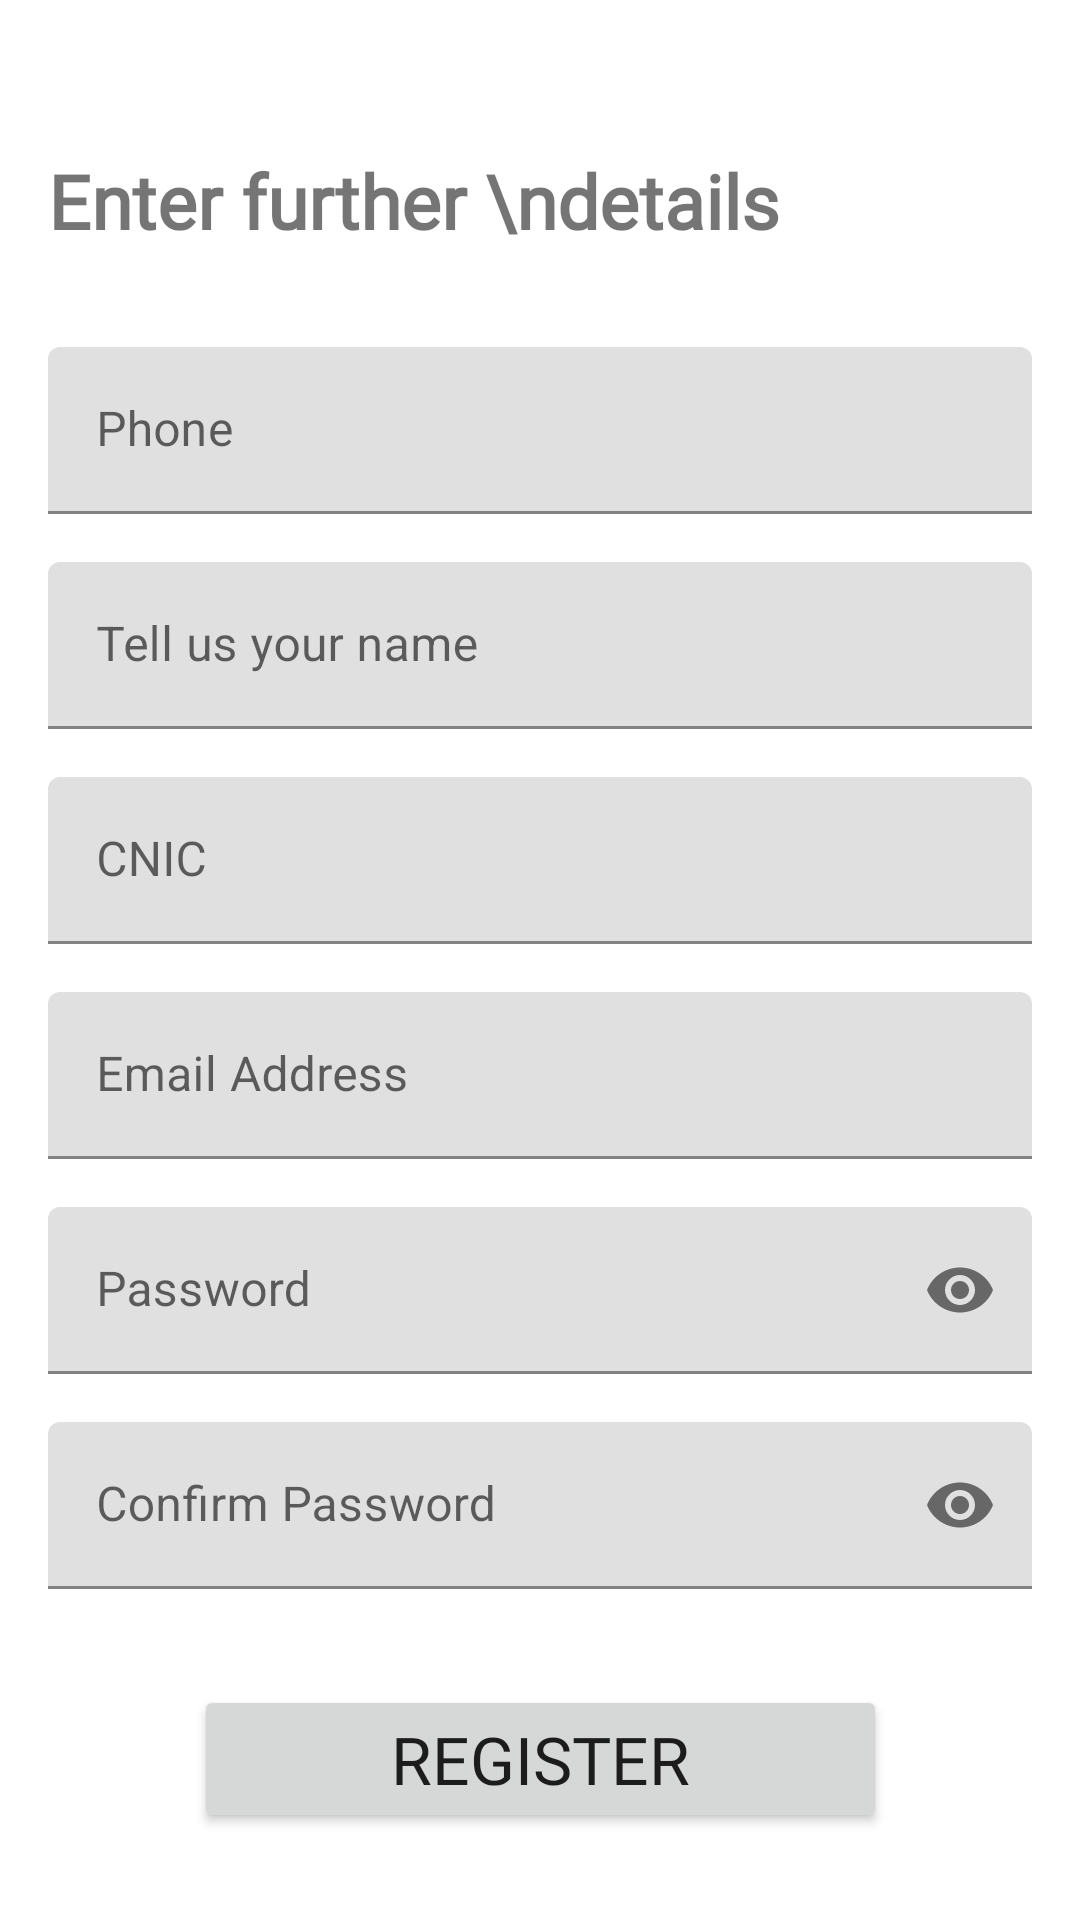

Layout XML and referenced resources for this Android screen:
<!-- AndroidManifest.xml: application theme AppTheme -->
<!-- res/layout/activity_user_register.xml -->
<?xml version="1.0" encoding="utf-8"?>
<layout xmlns:android="http://schemas.android.com/apk/res/android"
    xmlns:app="http://schemas.android.com/apk/res-auto"
    xmlns:tools="http://schemas.android.com/tools">

    <data>
        <variable
            name="activity"
            type="com.fixirman.provider.view.activity.UserRegisterActivity" />
    </data>

    <ScrollView
        android:layout_width="match_parent"
        android:layout_height="match_parent"
        android:background="@color/bg_screen"
        >
        <androidx.constraintlayout.widget.ConstraintLayout
            android:layout_width="match_parent"
            android:layout_height="wrap_content">
            <TextView
                android:id="@+id/tv_message"
                android:layout_width="wrap_content"
                android:layout_height="wrap_content"
                android:textSize="25sp"
                android:fontFamily="@font/arial_simple"
                android:text="Enter further \ndetails"
                android:textStyle="bold"
                android:layout_marginTop="50dp"
                android:layout_marginStart="16dp"
                app:layout_constraintStart_toStartOf="parent"
                app:layout_constraintTop_toTopOf="parent"/>
            <com.google.android.material.textfield.TextInputLayout
                android:id="@+id/il_phone"
                android:layout_width="match_parent"
                android:layout_height="wrap_content"
                android:layout_marginStart="16dp"
                android:layout_marginEnd="16dp"
                android:layout_marginTop="32dp"
                style="@style/TextInputLayoutStyle"
                app:layout_constraintTop_toBottomOf="@id/tv_message">
                <EditText
                    android:id="@+id/et_phone"
                    android:layout_width="match_parent"
                    android:layout_height="wrap_content"
                    android:hint="Phone"
                    android:inputType="phone"
                    android:enabled="false"/>
            </com.google.android.material.textfield.TextInputLayout>
            <com.google.android.material.textfield.TextInputLayout
                android:id="@+id/il_name"
                android:layout_width="match_parent"
                android:layout_height="wrap_content"
                android:layout_marginStart="16dp"
                android:layout_marginEnd="16dp"
                android:layout_marginTop="16dp"
                style="@style/TextInputLayoutStyle"
                app:layout_constraintTop_toBottomOf="@id/il_phone">
                <EditText
                    android:id="@+id/et_name"
                    android:layout_width="match_parent"
                    android:layout_height="wrap_content"
                    android:hint="Tell us your name"
                    android:inputType="text|textCapWords"/>
            </com.google.android.material.textfield.TextInputLayout>
            <com.google.android.material.textfield.TextInputLayout
                android:id="@+id/il_cnic"
                android:layout_width="match_parent"
                android:layout_height="wrap_content"
                android:layout_marginStart="16dp"
                android:layout_marginEnd="16dp"
                android:layout_marginTop="16dp"
                style="@style/TextInputLayoutStyle"
                app:layout_constraintTop_toBottomOf="@id/il_name">
                <EditText
                    android:id="@+id/et_cnic"
                    android:layout_width="match_parent"
                    android:layout_height="wrap_content"
                    android:hint="CNIC"
                    android:maxLength="15"
                    android:digits="-0123456789"
                    android:inputType="text"/>
            </com.google.android.material.textfield.TextInputLayout>
            <com.google.android.material.textfield.TextInputLayout
                android:id="@+id/il_email"
                android:layout_width="match_parent"
                android:layout_height="wrap_content"
                android:layout_marginStart="16dp"
                android:layout_marginEnd="16dp"
                android:layout_marginTop="16dp"
                style="@style/TextInputLayoutStyle"
                app:layout_constraintTop_toBottomOf="@id/il_cnic">
                <EditText
                    android:id="@+id/et_email"
                    android:layout_width="match_parent"
                    android:layout_height="wrap_content"
                    android:hint="Email Address"
                    android:inputType="textEmailAddress"/>
            </com.google.android.material.textfield.TextInputLayout>
            <com.google.android.material.textfield.TextInputLayout
                android:id="@+id/il_password"
                android:layout_width="match_parent"
                android:layout_height="wrap_content"
                android:layout_marginStart="16dp"
                android:layout_marginEnd="16dp"
                android:layout_marginTop="16dp"
                style="@style/TextInputLayoutStyle"
                app:passwordToggleEnabled="true"
                app:layout_constraintTop_toBottomOf="@id/il_email">
                <EditText
                    android:id="@+id/et_password"
                    android:layout_width="match_parent"
                    android:layout_height="wrap_content"
                    android:hint="Password"
                    android:inputType="textPassword"/>
            </com.google.android.material.textfield.TextInputLayout>
            <com.google.android.material.textfield.TextInputLayout
                android:id="@+id/il_confirmPassword"
                android:layout_width="match_parent"
                android:layout_height="wrap_content"
                android:layout_marginStart="16dp"
                android:layout_marginEnd="16dp"
                android:layout_marginTop="16dp"
                style="@style/TextInputLayoutStyle"
                app:passwordToggleEnabled="true"
                app:layout_constraintTop_toBottomOf="@id/il_password">
                <EditText
                    android:id="@+id/et_confirmPassword"
                    android:layout_width="match_parent"
                    android:layout_height="wrap_content"
                    android:hint="Confirm Password"
                    android:inputType="textPassword"/>
            </com.google.android.material.textfield.TextInputLayout>


            <Button
                android:id="@+id/btn_register"
                android:layout_width="wrap_content"
                android:layout_height="wrap_content"
                android:ems="9"
                app:cornerRadius="16dp"
                android:layout_marginTop="32dp"
                android:text="Register"
                android:textSize="22sp"
                android:fontFamily="@font/rokkitt"
                android:onClick="@{(v)->activity.onClick(v)}"
                app:layout_constraintStart_toStartOf="parent"
                app:layout_constraintEnd_toEndOf="parent"
                app:layout_constraintTop_toBottomOf="@id/il_confirmPassword"/>

            <ProgressBar
                android:visibility="gone"
                android:id="@+id/pb"
                android:layout_width="24dp"
                android:layout_height="24dp"
                app:layout_constraintStart_toStartOf="@id/btn_register"
                app:layout_constraintEnd_toEndOf="@id/btn_register"
                app:layout_constraintTop_toTopOf="@id/btn_register"
                app:layout_constraintBottom_toBottomOf="@id/btn_register"/>
        </androidx.constraintlayout.widget.ConstraintLayout>
    </ScrollView>
</layout>
<!-- resources referenced by this layout -->
<resources>

</resources>
